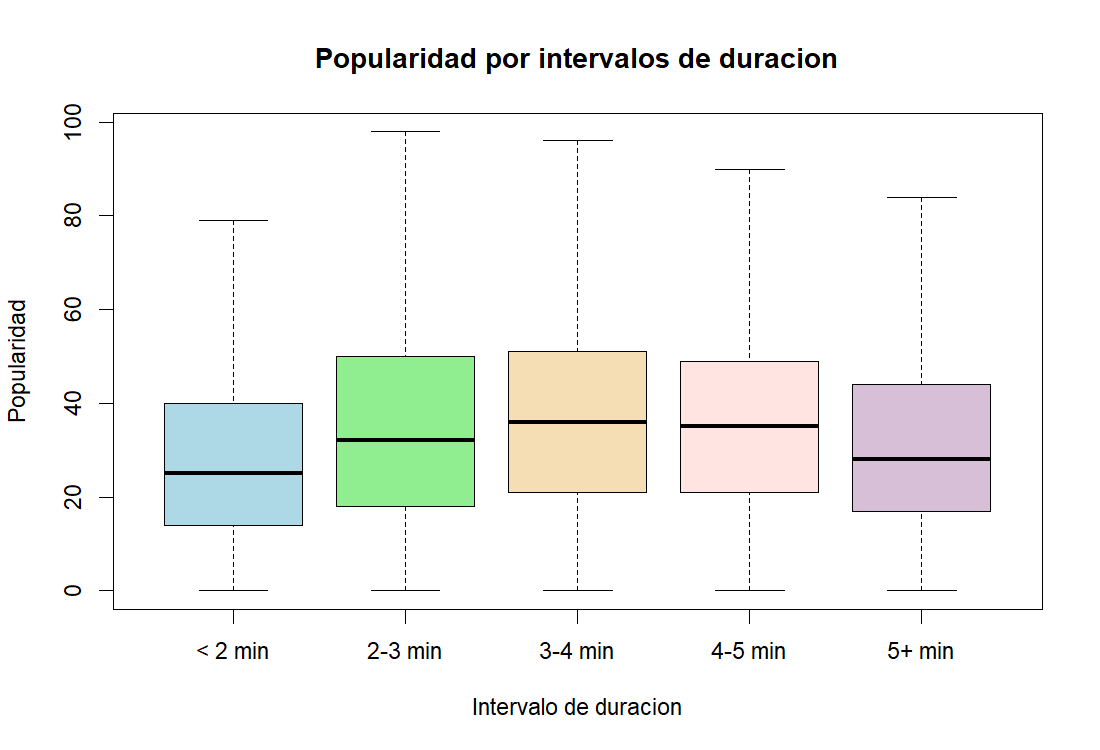

Source data for this figure (header and first rows):
intervalo_duracion, numero_pistas, media_popularidad, mediana_popularidad
< 2 min, 5514, 27.97, 25
2-3 min, 20478, 32.57, 32
3-4 min, 32186, 34.94, 36
4-5 min, 17970, 34.76, 35
5+ min, 13592, 30.06, 28
